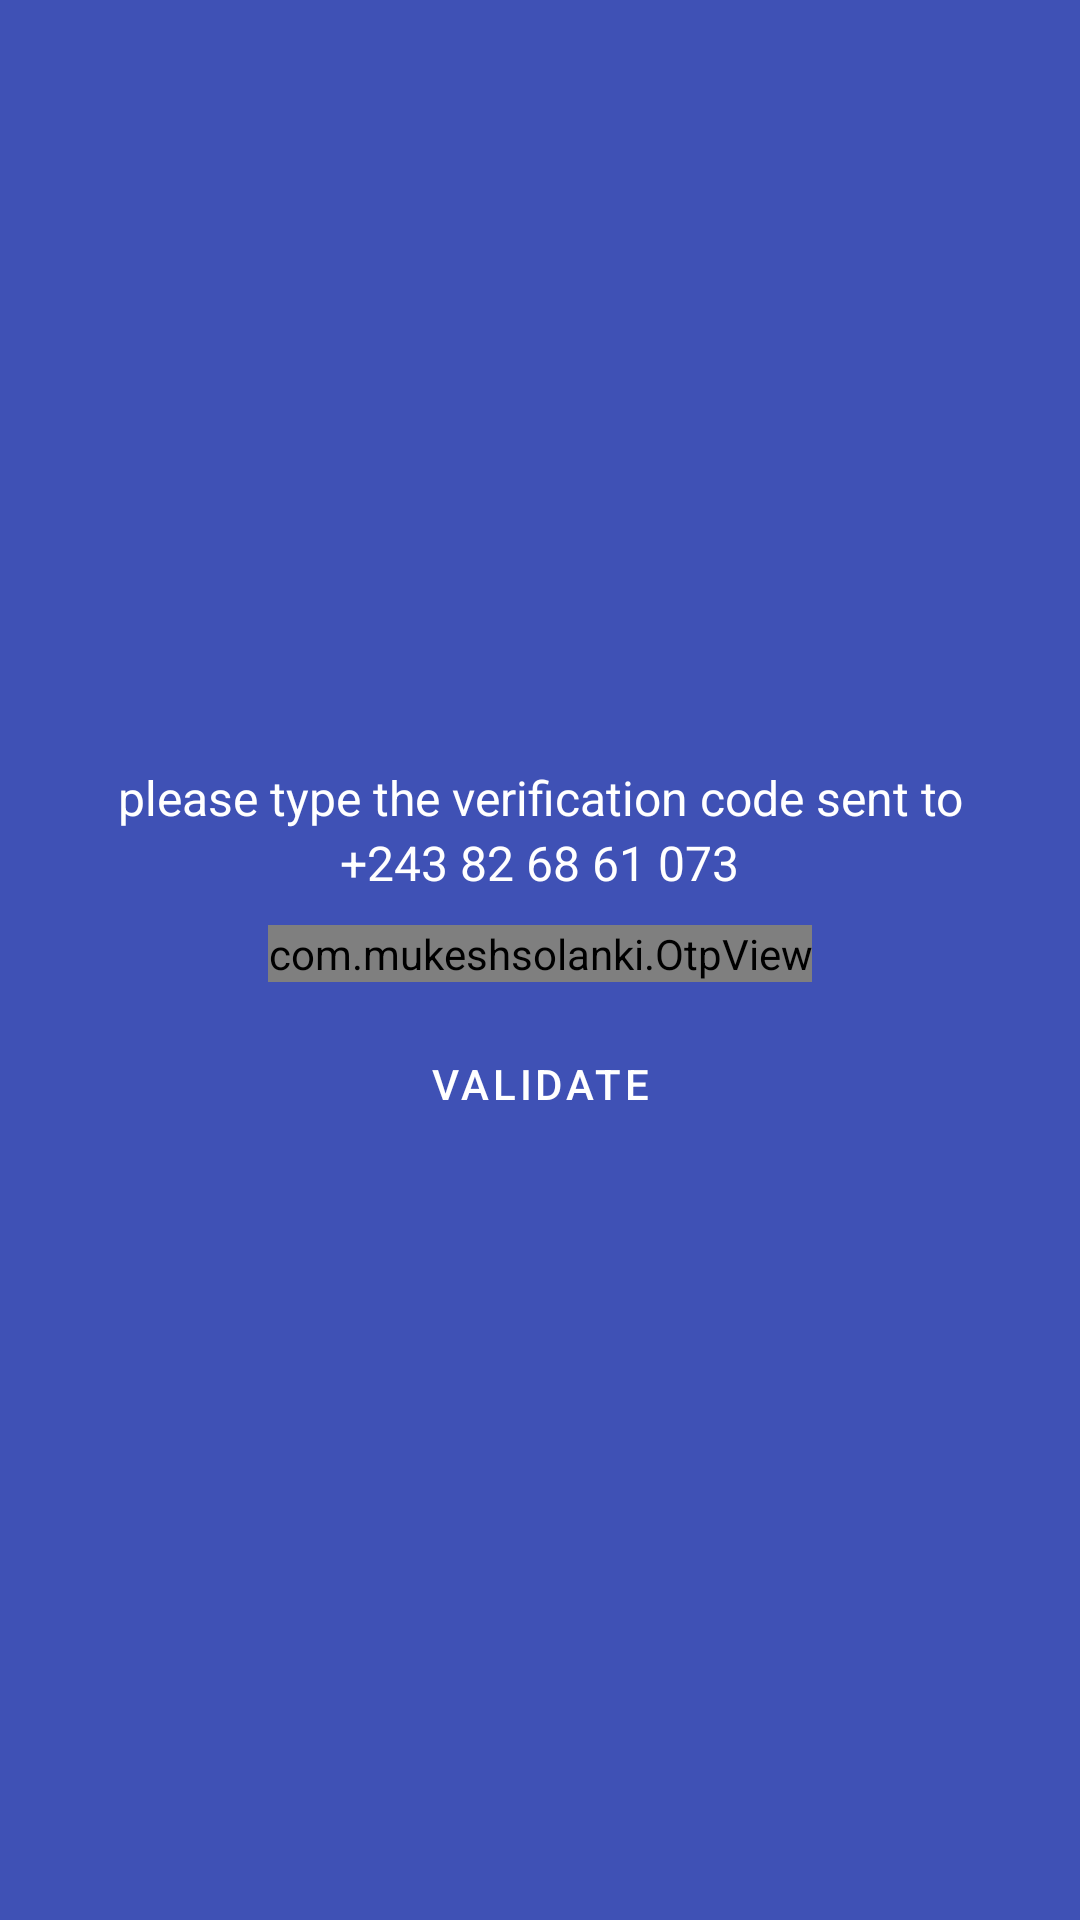

Write the Android layout XML for this screen, with the resource values it uses.
<!-- AndroidManifest.xml: activity theme Theme.UniChat.NoActionBar -->
<!-- res/layout/activity_optverify.xml -->
<?xml version="1.0" encoding="utf-8"?>
<androidx.constraintlayout.widget.ConstraintLayout xmlns:android="http://schemas.android.com/apk/res/android"
    xmlns:app="http://schemas.android.com/apk/res-auto"
    xmlns:tools="http://schemas.android.com/tools"
    android:layout_width="match_parent"
    android:layout_height="match_parent"
    tools:context=".activities.OPTVerifyActivity"
    android:background="@color/blue">

    <LinearLayout
        android:layout_width="match_parent"
        android:layout_height="wrap_content"
        app:layout_constraintBottom_toBottomOf="parent"
        app:layout_constraintEnd_toEndOf="parent"
        app:layout_constraintStart_toStartOf="parent"
        app:layout_constraintTop_toTopOf="parent"
        android:gravity="center"
        android:orientation="vertical"
        android:paddingHorizontal="@dimen/_20dp">

        <TextView
            android:id="@+id/verify_txt"
            android:layout_width="wrap_content"
            android:layout_height="wrap_content"
            android:text="@string/verify_txt"
            android:textSize="16sp"
            android:textAlignment="center"
            android:textColor="@color/white"/>
        <TextView
            android:id="@+id/verify_number"
            android:layout_width="wrap_content"
            android:layout_height="wrap_content"
            android:text="@string/verify_number"
            android:textSize="16sp"
            android:textColor="@color/white"
            android:layout_marginBottom="@dimen/_20dp"/>

        <com.mukeshsolanki.OtpView
            android:id="@+id/opt_view"
            android:layout_width="wrap_content"
            android:layout_height="wrap_content"
            android:layout_marginVertical="10dp"
            android:inputType="number"
            app:OtpLineColor="@color/white"
            app:OtpViewType="rectangle"
            app:OtpItemRadius="5dp"
            android:focusableInTouchMode="true"
            app:OtpItemCount="6"/>

        <com.google.android.material.button.MaterialButton
            android:id="@+id/btn_validate"
            android:layout_width="match_parent"
            android:layout_height="wrap_content"
            android:text="@string/validate"
            android:backgroundTint="#00000000"
            android:background="#00000000"
            android:textColor="@color/white" />

    </LinearLayout>
</androidx.constraintlayout.widget.ConstraintLayout>
<!-- resources referenced by this layout -->
<resources>
  <color name="blue">#3F51B5</color>
  <color name="white">#FFFFFFFF</color>
  <string name="validate">validate</string>
  <string name="verify_number">+243 82 68 61 073</string>
  <string name="verify_txt">please type the verification code sent to</string>
  <style name="Theme.UniChat.NoActionBar">
          <item name="windowActionBar">false</item>
          <item name="windowNoTitle">true</item>
      </style>
</resources>
